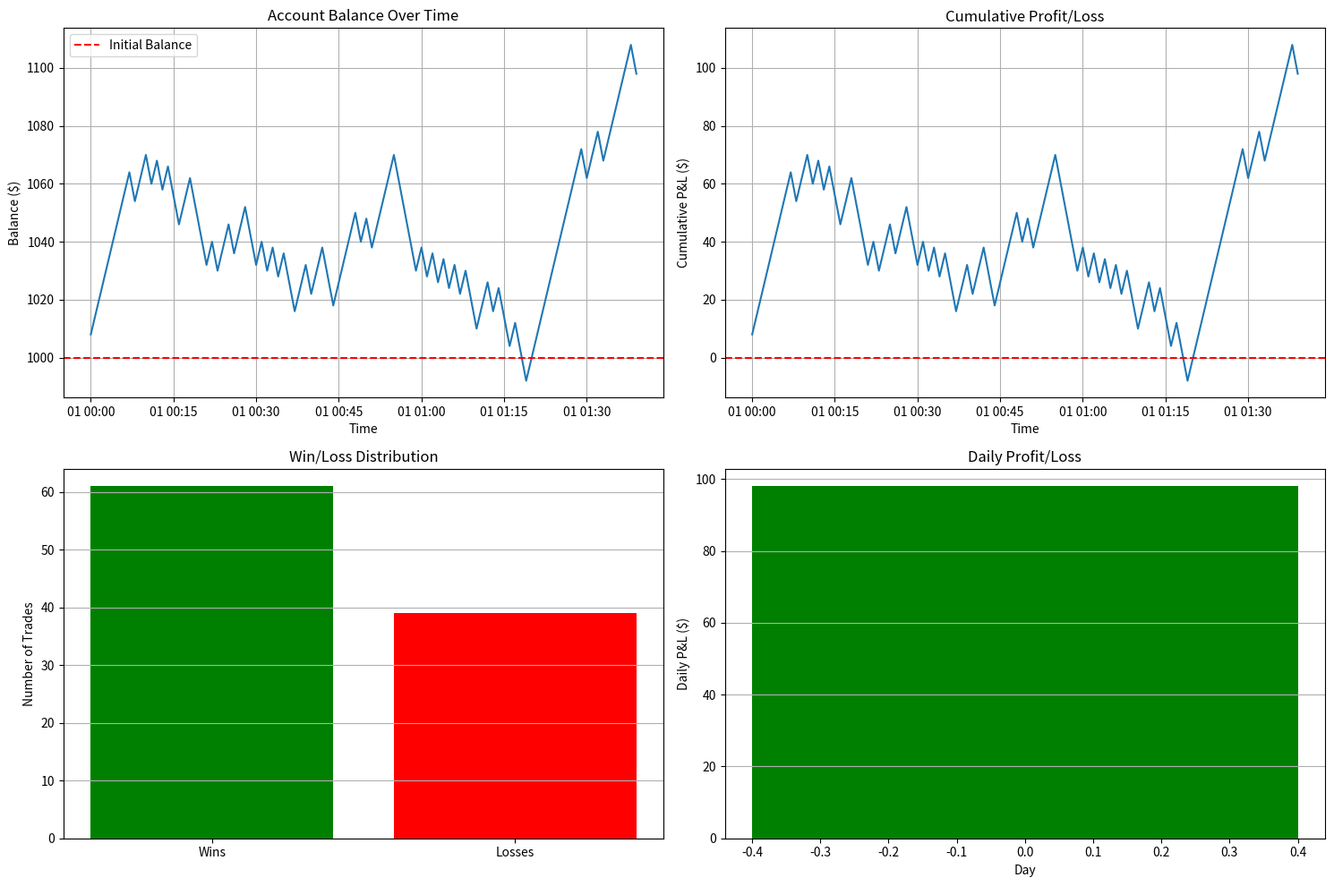

Here is the Python script that generated this plot: (Note: this script raises an exception after producing the figure.)
"""
Backtesting Framework for TCN Forex Model

Simulates trading performance on historical data with realistic constraints:
- Commission/spread modeling
- Slippage simulation
- Position sizing
- Risk management rules
"""

import numpy as np
import pandas as pd
import matplotlib.pyplot as plt
from typing import Dict, List, Tuple
from datetime import datetime
import json


class BacktestEngine:
    """
    Backtesting engine for binary options strategy
    """
    
    def __init__(
        self,
        initial_balance: float = 1000.0,
        payout_rate: float = 0.80,
        min_confidence: float = 0.60,
        trade_amount: float = 10.0,
        max_daily_trades: int = 100,
        max_daily_loss: float = 200.0
    ):
        """
        Initialize backtesting engine
        
        Args:
            initial_balance: Starting capital
            payout_rate: Payout ratio (e.g., 0.80 = 80% return on win)
            min_confidence: Minimum prediction confidence to trade
            trade_amount: Amount per trade
            max_daily_trades: Maximum trades per day
            max_daily_loss: Maximum loss per day before stopping
        """
        self.initial_balance = initial_balance
        self.payout_rate = payout_rate
        self.min_confidence = min_confidence
        self.trade_amount = trade_amount
        self.max_daily_trades = max_daily_trades
        self.max_daily_loss = max_daily_loss
        
        # Tracking variables
        self.balance = initial_balance
        self.trades = []
        self.daily_stats = {}
        
    def reset(self):
        """Reset backtesting state"""
        self.balance = self.initial_balance
        self.trades = []
        self.daily_stats = {}
    
    def should_trade(
        self,
        prediction_proba: float,
        current_date: str,
        current_balance: float
    ) -> bool:
        """
        Determine if trade should be placed based on rules
        
        Args:
            prediction_proba: Model prediction probability
            current_date: Current date (YYYY-MM-DD)
            current_balance: Current account balance
        
        Returns:
            Boolean indicating whether to trade
        """
        # Check confidence threshold
        if not (prediction_proba >= self.min_confidence or 
                prediction_proba <= (1 - self.min_confidence)):
            return False
        
        # Check daily limits
        if current_date not in self.daily_stats:
            self.daily_stats[current_date] = {'trades': 0, 'pnl': 0}
        
        daily = self.daily_stats[current_date]
        
        # Check max daily trades
        if daily['trades'] >= self.max_daily_trades:
            return False
        
        # Check max daily loss
        if daily['pnl'] <= -self.max_daily_loss:
            return False
        
        # Check if enough balance
        if current_balance < self.trade_amount:
            return False
        
        return True
    
    def execute_trade(
        self,
        prediction_proba: float,
        actual_direction: int,
        timestamp: pd.Timestamp
    ) -> Dict:
        """
        Execute a single trade
        
        Args:
            prediction_proba: Model prediction probability [0, 1]
            actual_direction: Actual outcome (1 = up, 0 = down)
            timestamp: Trade timestamp
        
        Returns:
            Trade result dictionary
        """
        # Determine trade direction
        if prediction_proba >= 0.5:
            predicted_direction = 1  # CALL
        else:
            predicted_direction = 0  # PUT
        
        # Check if prediction correct
        is_win = (predicted_direction == actual_direction)
        
        # Calculate P&L
        if is_win:
            pnl = self.trade_amount * self.payout_rate
        else:
            pnl = -self.trade_amount
        
        # Update balance
        self.balance += pnl
        
        # Record trade
        trade = {
            'timestamp': timestamp,
            'date': timestamp.strftime('%Y-%m-%d'),
            'prediction_proba': prediction_proba,
            'predicted_direction': predicted_direction,
            'actual_direction': actual_direction,
            'is_win': is_win,
            'trade_amount': self.trade_amount,
            'pnl': pnl,
            'balance': self.balance
        }
        
        self.trades.append(trade)
        
        # Update daily stats
        date_str = timestamp.strftime('%Y-%m-%d')
        if date_str not in self.daily_stats:
            self.daily_stats[date_str] = {'trades': 0, 'pnl': 0}
        
        self.daily_stats[date_str]['trades'] += 1
        self.daily_stats[date_str]['pnl'] += pnl
        
        return trade
    
    def run_backtest(
        self,
        timestamps: pd.DatetimeIndex,
        predictions_proba: np.ndarray,
        actual_directions: np.ndarray
    ) -> Dict:
        """
        Run complete backtest
        
        Args:
            timestamps: Array of timestamps
            predictions_proba: Model predictions [0, 1]
            actual_directions: Actual outcomes (1 = up, 0 = down)
        
        Returns:
            Backtest results dictionary
        """
        self.reset()
        
        print("="*60)
        print("RUNNING BACKTEST")
        print("="*60)
        print(f"Period: {timestamps[0]} to {timestamps[-1]}")
        print(f"Total opportunities: {len(predictions_proba)}")
        print(f"Initial balance: ${self.initial_balance:.2f}")
        print(f"Confidence threshold: {self.min_confidence:.0%}")
        print("-"*60)
        
        # Run through each prediction
        for i, (ts, pred_proba, actual) in enumerate(
            zip(timestamps, predictions_proba, actual_directions)
        ):
            date_str = ts.strftime('%Y-%m-%d')
            
            # Check if should trade
            if self.should_trade(pred_proba, date_str, self.balance):
                self.execute_trade(pred_proba, actual, ts)
        
        # Calculate statistics
        results = self.calculate_statistics()
        
        return results
    
    def calculate_statistics(self) -> Dict:
        """Calculate backtest statistics"""
        
        if len(self.trades) == 0:
            return {
                'total_trades': 0,
                'message': 'No trades executed'
            }
        
        df_trades = pd.DataFrame(self.trades)
        
        # Basic statistics
        total_trades = len(df_trades)
        wins = df_trades['is_win'].sum()
        losses = total_trades - wins
        win_rate = wins / total_trades
        
        # Financial metrics
        total_pnl = df_trades['pnl'].sum()
        final_balance = self.balance
        total_return = ((final_balance - self.initial_balance) / self.initial_balance) * 100
        
        # Risk metrics
        winning_trades = df_trades[df_trades['is_win'] == True]['pnl']
        losing_trades = df_trades[df_trades['is_win'] == False]['pnl']
        
        avg_win = winning_trades.mean() if len(winning_trades) > 0 else 0
        avg_loss = losing_trades.mean() if len(losing_trades) > 0 else 0
        
        # Profit factor
        total_wins = winning_trades.sum() if len(winning_trades) > 0 else 0
        total_losses = abs(losing_trades.sum()) if len(losing_trades) > 0 else 1
        profit_factor = total_wins / total_losses if total_losses > 0 else 0
        
        # Maximum drawdown
        df_trades['cumulative_pnl'] = df_trades['pnl'].cumsum()
        df_trades['peak'] = df_trades['cumulative_pnl'].cummax()
        df_trades['drawdown'] = df_trades['cumulative_pnl'] - df_trades['peak']
        max_drawdown = df_trades['drawdown'].min()
        max_drawdown_pct = (max_drawdown / self.initial_balance) * 100
        
        # Sharpe ratio (simplified)
        returns = df_trades['pnl'] / self.trade_amount
        sharpe_ratio = (returns.mean() / returns.std()) * np.sqrt(252) if returns.std() > 0 else 0
        
        # Daily statistics
        daily_summary = []
        for date, stats in sorted(self.daily_stats.items()):
            daily_summary.append({
                'date': date,
                'trades': stats['trades'],
                'pnl': stats['pnl']
            })
        
        # Print results
        print("\n" + "="*60)
        print("BACKTEST RESULTS")
        print("="*60)
        
        print(f"\nTrade Statistics:")
        print(f"  Total trades: {total_trades}")
        print(f"  Wins: {wins} ({win_rate:.2%})")
        print(f"  Losses: {losses} ({(1-win_rate):.2%})")
        
        print(f"\nFinancial Performance:")
        print(f"  Initial balance: ${self.initial_balance:.2f}")
        print(f"  Final balance: ${final_balance:.2f}")
        print(f"  Total P&L: ${total_pnl:+.2f}")
        print(f"  Total return: {total_return:+.2f}%")
        
        print(f"\nRisk Metrics:")
        print(f"  Average win: ${avg_win:.2f}")
        print(f"  Average loss: ${avg_loss:.2f}")
        print(f"  Profit factor: {profit_factor:.2f}")
        print(f"  Max drawdown: ${max_drawdown:.2f} ({max_drawdown_pct:.2f}%)")
        print(f"  Sharpe ratio: {sharpe_ratio:.2f}")
        
        print(f"\nBreak-even Analysis:")
        min_win_rate = 1 / (1 + self.payout_rate)
        print(f"  Minimum win rate for break-even: {min_win_rate:.2%}")
        print(f"  Current win rate: {win_rate:.2%}")
        
        if win_rate >= min_win_rate:
            print(f"  ✅ Strategy is profitable!")
        else:
            print(f"  ❌ Strategy is not profitable")
        
        print("="*60)
        
        return {
            'total_trades': total_trades,
            'wins': int(wins),
            'losses': int(losses),
            'win_rate': win_rate,
            'initial_balance': self.initial_balance,
            'final_balance': final_balance,
            'total_pnl': total_pnl,
            'total_return_pct': total_return,
            'avg_win': avg_win,
            'avg_loss': avg_loss,
            'profit_factor': profit_factor,
            'max_drawdown': max_drawdown,
            'max_drawdown_pct': max_drawdown_pct,
            'sharpe_ratio': sharpe_ratio,
            'min_win_rate_breakeven': min_win_rate,
            'trades_detail': self.trades,
            'daily_summary': daily_summary
        }
    
    def plot_results(self, save_path: str = None):
        """Plot backtest results"""
        
        if len(self.trades) == 0:
            print("No trades to plot")
            return
        
        df_trades = pd.DataFrame(self.trades)
        df_trades['cumulative_pnl'] = df_trades['pnl'].cumsum()
        
        fig, axes = plt.subplots(2, 2, figsize=(15, 10))
        
        # 1. Balance over time
        axes[0, 0].plot(df_trades['timestamp'], df_trades['balance'])
        axes[0, 0].axhline(y=self.initial_balance, color='r', linestyle='--', label='Initial Balance')
        axes[0, 0].set_xlabel('Time')
        axes[0, 0].set_ylabel('Balance ($)')
        axes[0, 0].set_title('Account Balance Over Time')
        axes[0, 0].legend()
        axes[0, 0].grid(True)
        
        # 2. Cumulative P&L
        axes[0, 1].plot(df_trades['timestamp'], df_trades['cumulative_pnl'])
        axes[0, 1].axhline(y=0, color='r', linestyle='--')
        axes[0, 1].set_xlabel('Time')
        axes[0, 1].set_ylabel('Cumulative P&L ($)')
        axes[0, 1].set_title('Cumulative Profit/Loss')
        axes[0, 1].grid(True)
        
        # 3. Trade distribution
        wins = df_trades[df_trades['is_win'] == True]
        losses = df_trades[df_trades['is_win'] == False]
        axes[1, 0].bar(['Wins', 'Losses'], [len(wins), len(losses)], color=['green', 'red'])
        axes[1, 0].set_ylabel('Number of Trades')
        axes[1, 0].set_title('Win/Loss Distribution')
        axes[1, 0].grid(True, axis='y')
        
        # 4. Daily P&L
        daily_pnl = df_trades.groupby('date')['pnl'].sum()
        colors = ['green' if x > 0 else 'red' for x in daily_pnl]
        axes[1, 1].bar(range(len(daily_pnl)), daily_pnl.values, color=colors)
        axes[1, 1].axhline(y=0, color='black', linestyle='-', linewidth=0.5)
        axes[1, 1].set_xlabel('Day')
        axes[1, 1].set_ylabel('Daily P&L ($)')
        axes[1, 1].set_title('Daily Profit/Loss')
        axes[1, 1].grid(True, axis='y')
        
        plt.tight_layout()
        
        if save_path:
            plt.savefig(save_path, dpi=300, bbox_inches='tight')
            print(f"\nBacktest plot saved to {save_path}")
        
        plt.show()
    
    def save_results(self, filepath: str):
        """Save backtest results to JSON"""
        results = self.calculate_statistics()
        
        # Convert timestamps to strings
        for trade in results['trades_detail']:
            trade['timestamp'] = trade['timestamp'].isoformat()
        
        with open(filepath, 'w') as f:
            json.dump(results, f, indent=2)
        
        print(f"Results saved to {filepath}")


# Example usage
if __name__ == "__main__":
    # Simulate some predictions
    np.random.seed(42)
    n_samples = 1000
    
    # Generate timestamps
    timestamps = pd.date_range('2024-01-01', periods=n_samples, freq='1min')
    
    # Generate predictions with some skill (60% accuracy)
    actual = np.random.randint(0, 2, n_samples)
    predictions = actual.copy()
    
    # Add noise (make 40% wrong)
    noise_idx = np.random.choice(n_samples, size=int(0.4 * n_samples), replace=False)
    predictions[noise_idx] = 1 - predictions[noise_idx]
    
    # Convert to probabilities
    predictions_proba = predictions.astype(float) + np.random.randn(n_samples) * 0.1
    predictions_proba = np.clip(predictions_proba, 0, 1)
    
    # Run backtest
    backtester = BacktestEngine(
        initial_balance=1000.0,
        payout_rate=0.80,
        min_confidence=0.60,
        trade_amount=10.0
    )
    
    results = backtester.run_backtest(timestamps, predictions_proba, actual)
    
    # Plot results
    backtester.plot_results(save_path='backtest_results.png')
    
    # Save results
    backtester.save_results('backtest_results.json')
